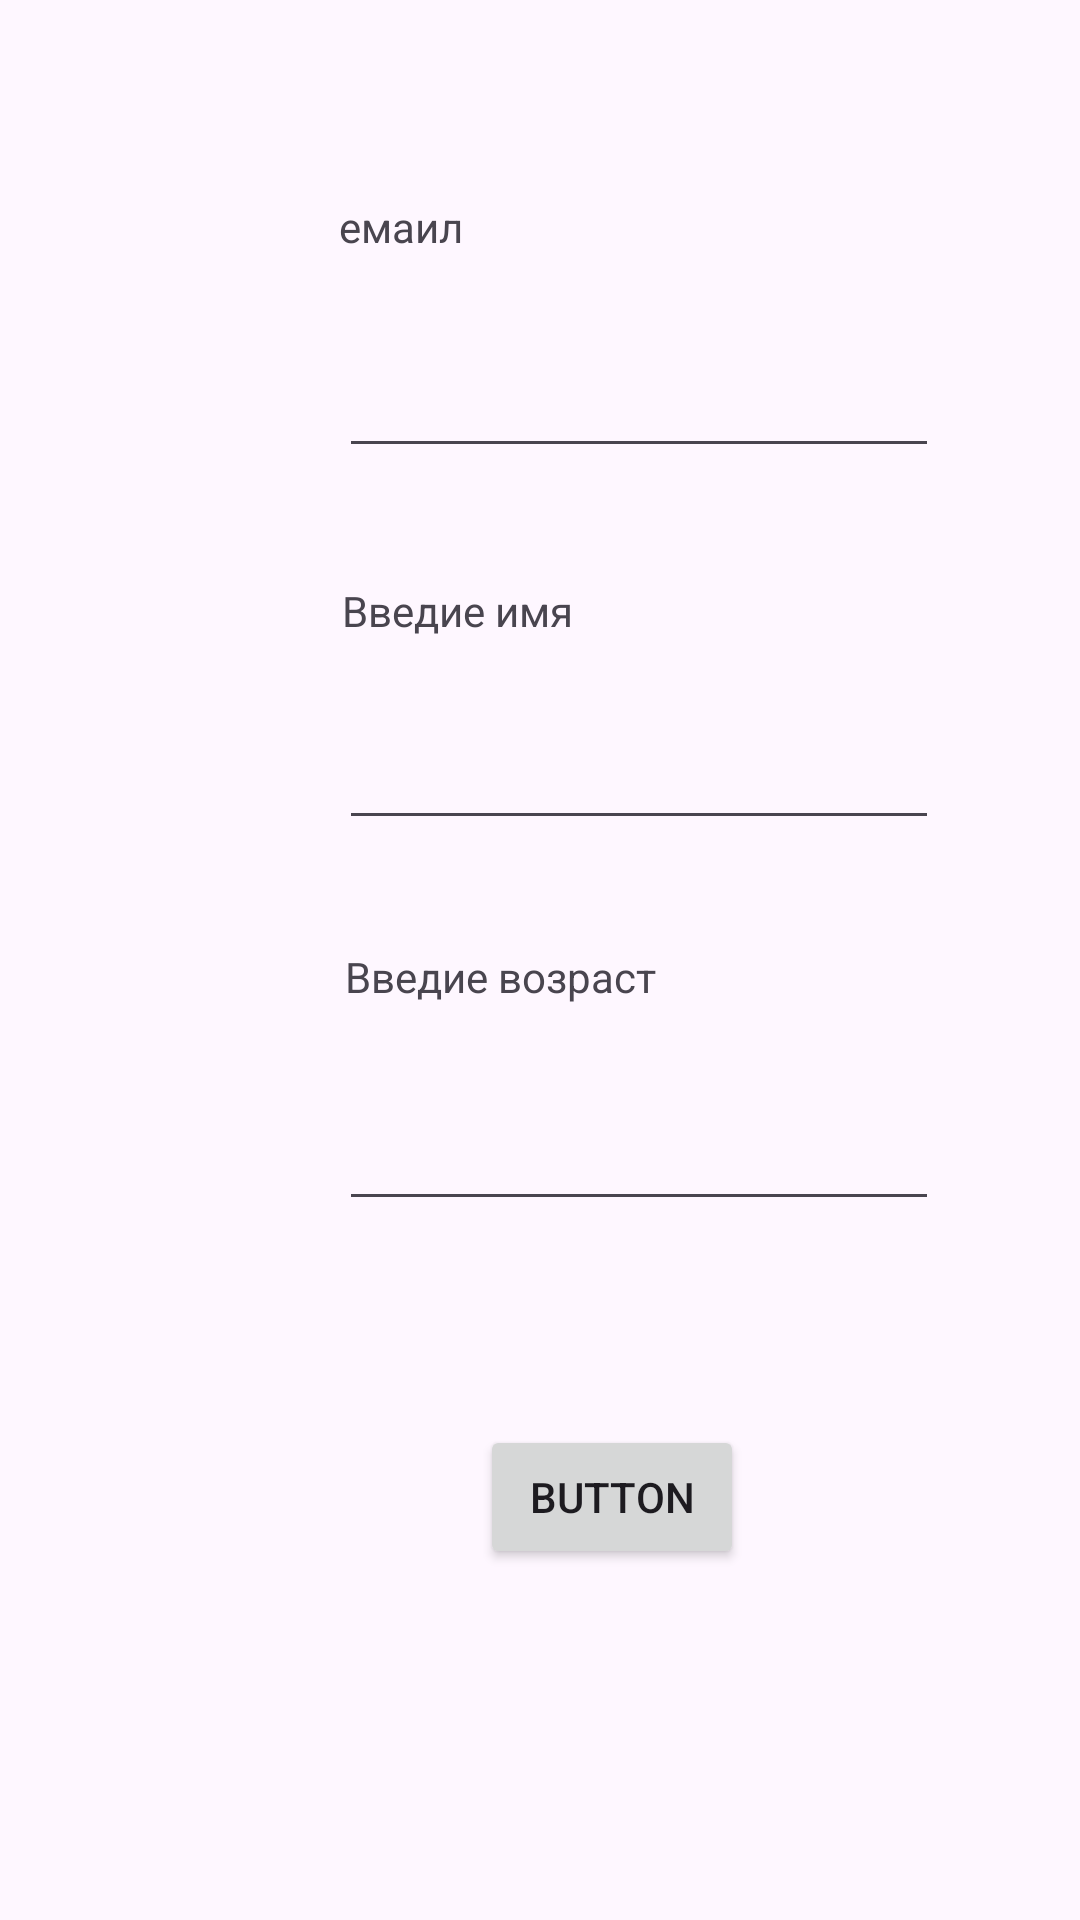

Android layout source for this screen:
<!-- AndroidManifest.xml: application theme Theme.Practike14 -->
<!-- res/layout/activity_main.xml -->
<?xml version="1.0" encoding="utf-8"?>
<androidx.constraintlayout.widget.ConstraintLayout xmlns:android="http://schemas.android.com/apk/res/android"
    xmlns:app="http://schemas.android.com/apk/res-auto"
    xmlns:tools="http://schemas.android.com/tools"
    android:layout_width="match_parent"
    android:layout_height="match_parent"
    tools:context=".MainActivity">

    <EditText
        android:id="@+id/editTextMail1"
        android:layout_width="200dp"
        android:layout_height="48dp"
        android:layout_marginStart="113dp"
        android:layout_marginTop="19dp"
        android:ems="10"
        android:inputType="text"
        app:layout_constraintStart_toStartOf="parent"
        app:layout_constraintTop_toBottomOf="@+id/email1" />

    <EditText
        android:id="@+id/editTextName1"
        android:layout_width="200dp"
        android:layout_height="48dp"
        android:layout_marginStart="113dp"
        android:layout_marginTop="11dp"
        android:ems="10"
        android:inputType="text"
        app:layout_constraintStart_toStartOf="parent"
        app:layout_constraintTop_toBottomOf="@+id/Name1" />

    <EditText
        android:id="@+id/editTextAge1"
        android:layout_width="200dp"
        android:layout_height="48dp"
        android:layout_marginStart="113dp"
        android:layout_marginTop="16dp"
        android:ems="10"
        android:inputType="text"
        app:layout_constraintStart_toStartOf="parent"
        app:layout_constraintTop_toBottomOf="@+id/Age1" />

    <Button
        android:id="@+id/sendClick"
        android:layout_width="wrap_content"
        android:layout_height="wrap_content"
        android:layout_marginStart="160dp"
        android:layout_marginTop="68dp"
        android:text="Button"
        android:onClick="buttonSendClick"
        app:layout_constraintStart_toStartOf="parent"
        app:layout_constraintTop_toBottomOf="@+id/editTextAge1" />

    <TextView
        android:id="@+id/email1"
        android:layout_width="209dp"
        android:layout_height="23dp"
        android:layout_marginStart="113dp"
        android:layout_marginTop="66dp"
        android:text="емаил"
        app:layout_constraintStart_toStartOf="parent"
        app:layout_constraintTop_toTopOf="parent" />

    <TextView
        android:id="@+id/Name1"
        android:layout_width="204dp"
        android:layout_height="27dp"
        android:layout_marginStart="114dp"
        android:layout_marginTop="38dp"
        android:text="Введие имя"
        app:layout_constraintStart_toStartOf="parent"
        app:layout_constraintTop_toBottomOf="@+id/editTextMail1" />

    <TextView
        android:id="@+id/Age1"
        android:layout_width="207dp"
        android:layout_height="27dp"
        android:layout_marginStart="115dp"
        android:layout_marginTop="36dp"
        android:text="Введие возраст"
        app:layout_constraintStart_toStartOf="parent"
        app:layout_constraintTop_toBottomOf="@+id/editTextName1" />
</androidx.constraintlayout.widget.ConstraintLayout>
<!-- resources referenced by this layout -->
<resources>
  <style name="Theme.Practike14" parent="Base.Theme.Practike14" />
  <style name="Base.Theme.Practike14" parent="Theme.Material3.DayNight.NoActionBar">
          
          
      </style>
</resources>
